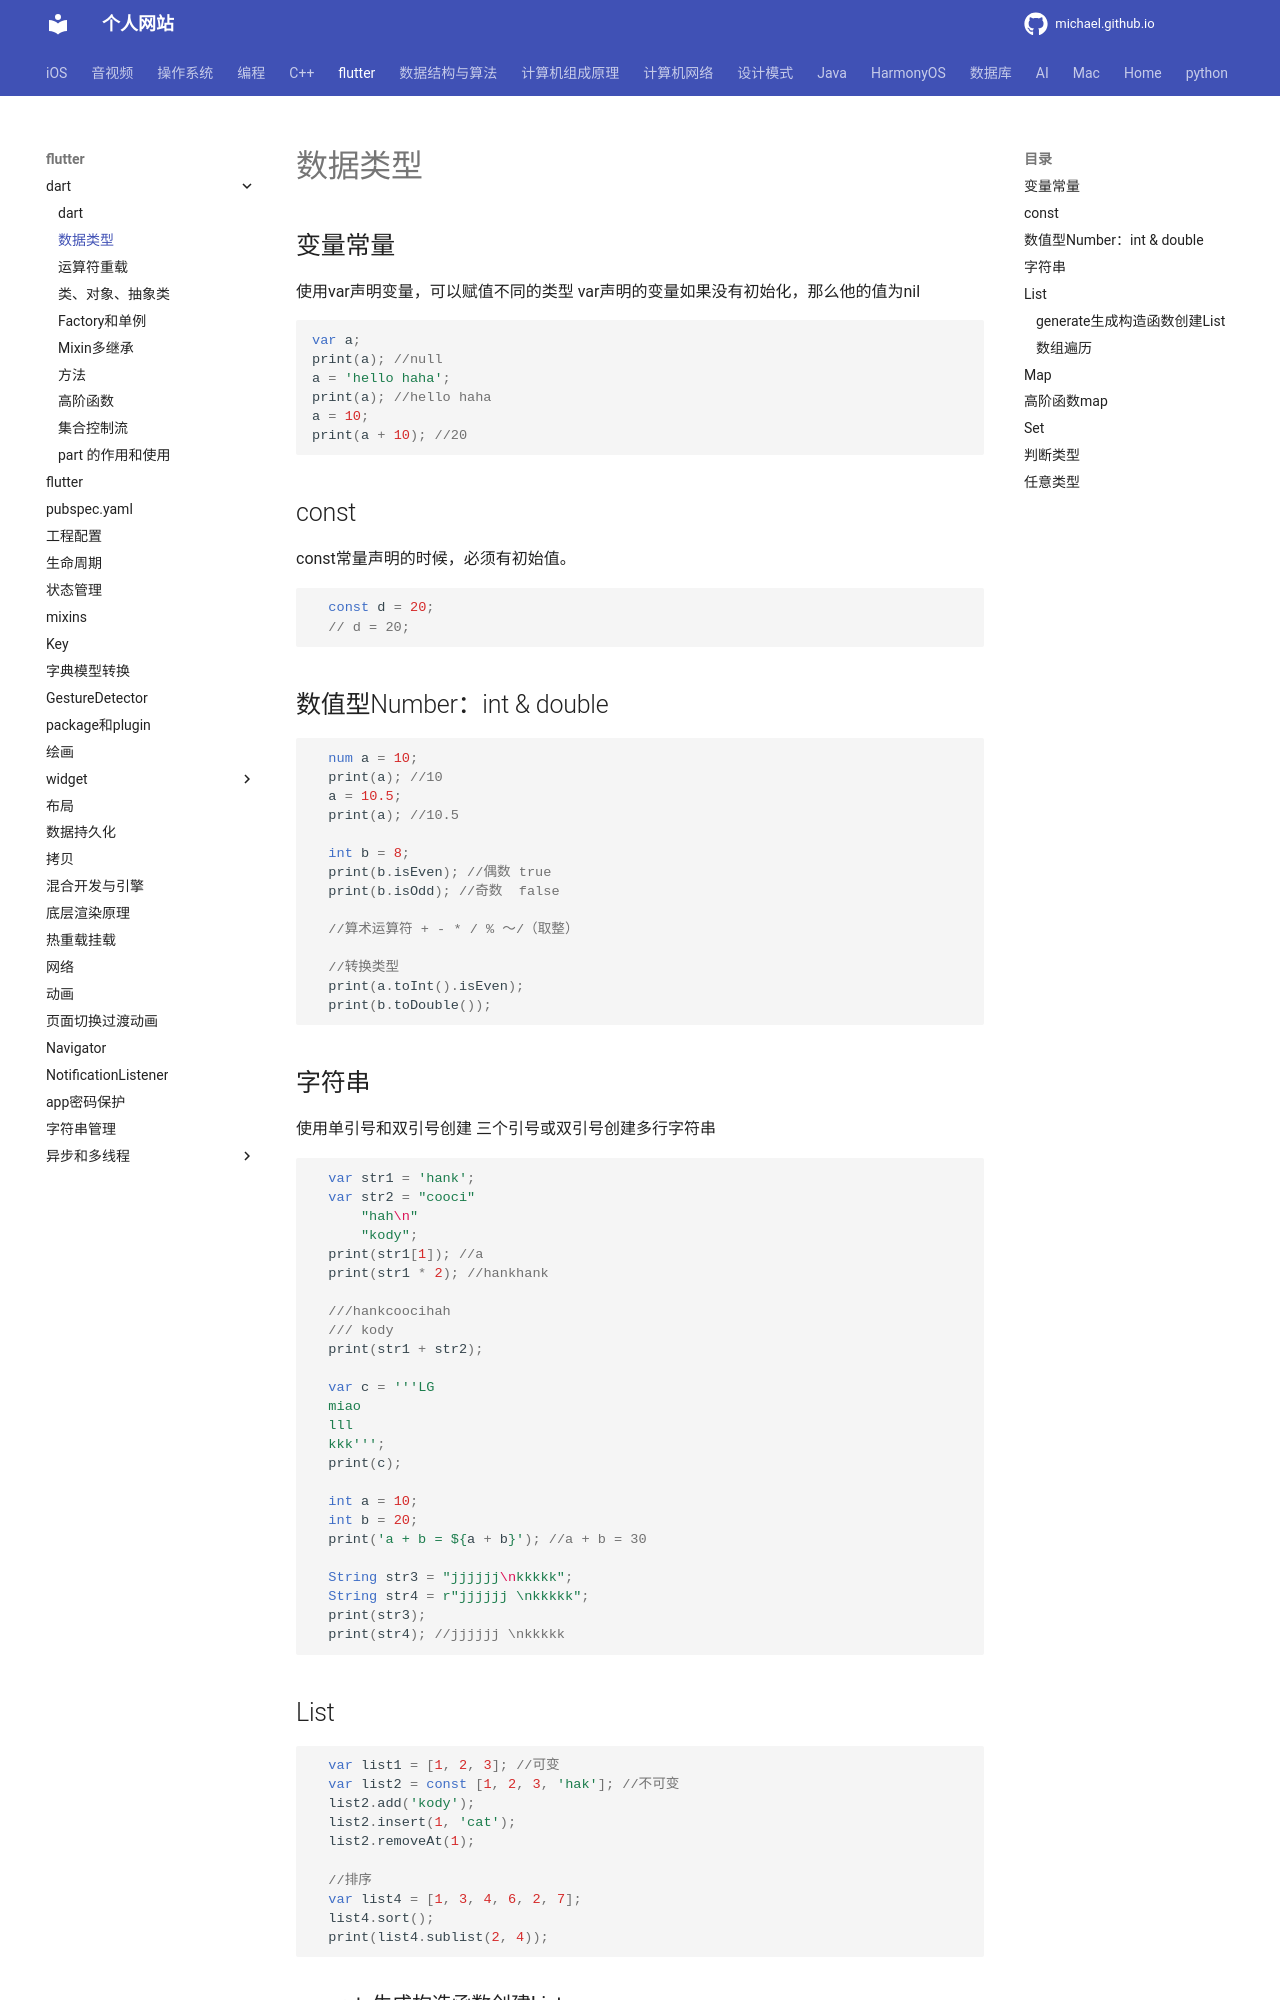

repository: michaelssman/michaelssman.github.io · page: flutter/Dart/数据类型/index.html · generator: mkdocs

# 数据类型

## 变量常量

使用var声明变量，可以赋值不同的类型
var声明的变量如果没有初始化，那么他的值为nil

```dart
var a;
print(a); //null
a = 'hello haha';
print(a); //hello haha
a = 10;
print(a + 10); //20
```

## const

const常量声明的时候，必须有初始值。

```dart
  const d = 20;
  // d = 20;
```

## 数值型Number：int & double

```dart
  num a = 10;
  print(a); //10
  a = 10.5;
  print(a); //10.5

  int b = 8;
  print(b.isEven); //偶数 true
  print(b.isOdd); //奇数  false

  //算术运算符 + - * / % ～/（取整）

  //转换类型
  print(a.toInt().isEven);
  print(b.toDouble());
```

## 字符串

使用单引号和双引号创建
三个引号或双引号创建多行字符串

```dart
  var str1 = 'hank';
  var str2 = "cooci"
      "hah\n"
      "kody";
  print(str1[1]); //a
  print(str1 * 2); //hankhank

  ///hankcoocihah
  /// kody
  print(str1 + str2);

  var c = '''LG
  miao
  lll
  kkk''';
  print(c);

  int a = 10;
  int b = 20;
  print('a + b = ${a + b}'); //a + b = 30

  String str3 = "jjjjjj\nkkkkk";
  String str4 = r"jjjjjj \nkkkkk";
  print(str3);
  print(str4); //jjjjjj \nkkkkk
```

## List

```dart
  var list1 = [1, 2, 3]; //可变
  var list2 = const [1, 2, 3, 'hak']; //不可变
  list2.add('kody');
  list2.insert(1, 'cat');
  list2.removeAt(1);

  //排序
  var list4 = [1, 3, 4, 6, 2, 7];
  list4.sort();
  print(list4.sublist(2, 4));
```
